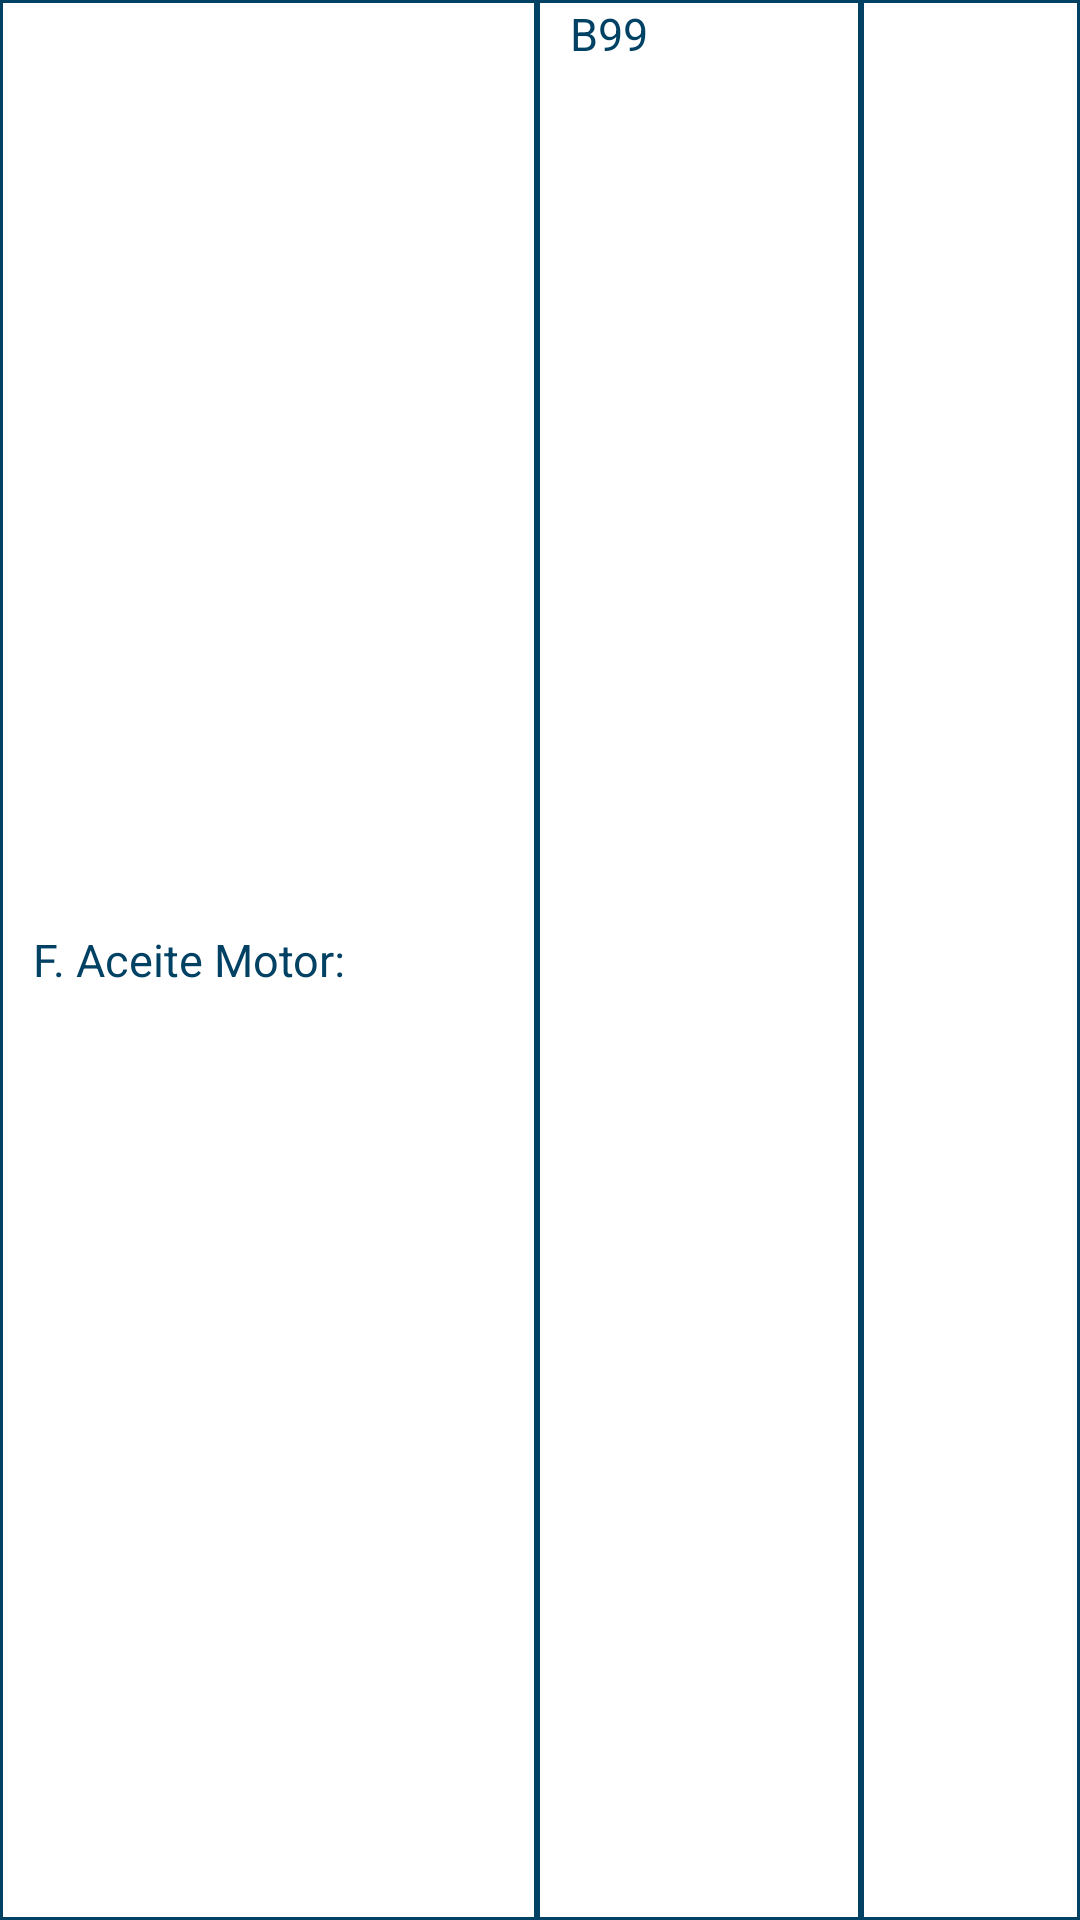

This screen was rendered from an Android layout file. Write that file and the resources it references.
<!-- AndroidManifest.xml: application theme Theme.AppCompat.Light.NoActionBar -->
<!-- res/layout/listview_invent.xml -->
<?xml version="1.0" encoding="utf-8"?>
<LinearLayout
    xmlns:android="http://schemas.android.com/apk/res/android"
    xmlns:app="http://schemas.android.com/apk/res-auto"
    android:layout_width="match_parent"
    android:layout_height="wrap_content"
    android:background="@color/color_logo"
    android:orientation="horizontal">

        <TextView
            android:id="@+id/tvInvenDescrip"
            android:layout_width="0dp"
            android:layout_height="match_parent"
            android:layout_weight="0.5"
            android:text="F. Aceite Motor:"
            android:textColor="@color/color_logo"
            android:textSize="15sp"
            android:paddingStart="10dp"
            android:layout_margin="1dp"
            android:gravity="center_vertical"
            android:background="@color/white" />

        <TextView
            android:id="@+id/tvInvenCodigo"
            android:layout_width="0dp"
            android:layout_height="match_parent"
            android:layout_weight="0.3"
            android:text="B99"
            android:textColor="@color/color_logo"
            android:textSize="15sp"
            android:paddingStart="10dp"
            android:layout_margin="1dp"
            android:background="@color/white"/>

        <TextView
            android:id="@+id/tvInvenCant"
            android:layout_width="0dp"
            android:layout_height="match_parent"
            android:layout_margin="1dp"
            android:layout_weight="0.2"
            android:textColorHint="#ddd"
            android:textSize="17sp"
            android:textColor="@color/color_logo"
            android:gravity="center"
            android:background="@color/white" />


</LinearLayout>
<!-- resources referenced by this layout -->
<resources>
  <color name="color_logo">#004164</color>
  <color name="white">#FFFFFFFF</color>
</resources>
